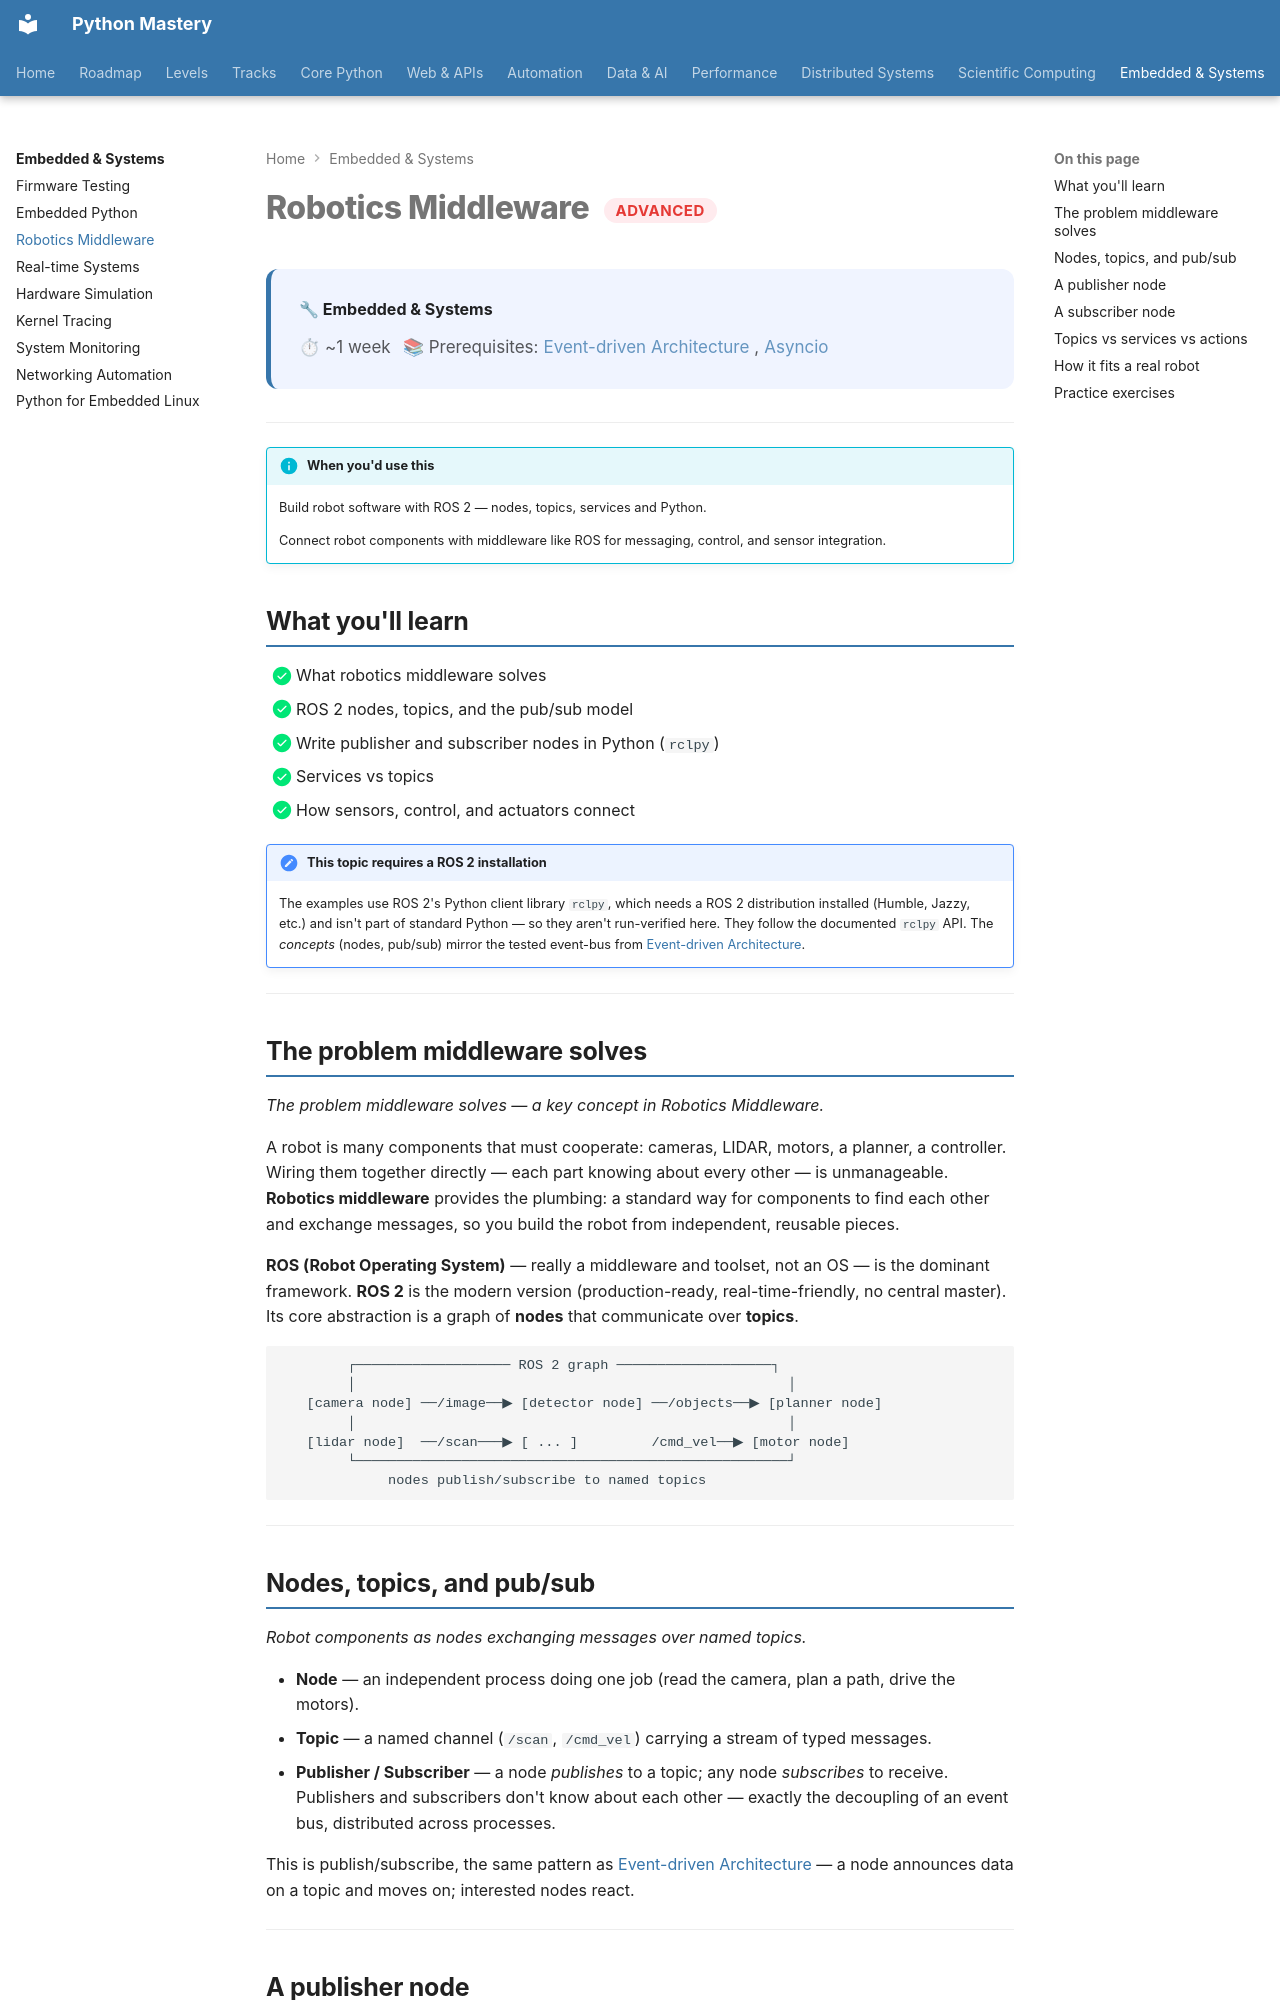

repository: SSnp75/PythonMastery-Site · page: embedded/robotics-middleware/index.html · generator: mkdocs

---
title: "Robotics Middleware"
description: Build robot software with ROS 2 — nodes, topics, services and Python
---

# Robotics Middleware <span class="pm-badge pm-badge-advanced">Advanced</span>

<div class="pm-topic-header">
  <strong>🔧 Embedded & Systems</strong>
  <div class="pm-topic-meta">
    <span>⏱ ~1 week</span>
    <span>📚 Prerequisites: <a href="../../web/expert/event-driven-architecture/">Event-driven Architecture</a>, <a href="../../systems/proficient/asyncio/">Asyncio</a></span>
  </div>
</div>

---

!!! info "When you'd use this"
    Build robot software with ROS 2 — nodes, topics, services and Python.

    Connect robot components with middleware like ROS for messaging, control, and sensor integration.


## What you'll learn

- [x] What robotics middleware solves
- [x] ROS 2 nodes, topics, and the pub/sub model
- [x] Write publisher and subscriber nodes in Python (`rclpy`)
- [x] Services vs topics
- [x] How sensors, control, and actuators connect

!!! note "This topic requires a ROS 2 installation"
    The examples use ROS 2's Python client library `rclpy`, which needs a ROS 2 distribution installed (Humble, Jazzy, etc.) and isn't part of standard Python — so they aren't run-verified here. They follow the documented `rclpy` API. The *concepts* (nodes, pub/sub) mirror the tested event-bus from [Event-driven Architecture](../web/expert/event-driven-architecture.md).

---

## The problem middleware solves

*The problem middleware solves — a key concept in Robotics Middleware.*

A robot is many components that must cooperate: cameras, LIDAR, motors, a planner, a controller. Wiring them together directly — each part knowing about every other — is unmanageable. **Robotics middleware** provides the plumbing: a standard way for components to find each other and exchange messages, so you build the robot from independent, reusable pieces.

**ROS (Robot Operating System)** — really a middleware and toolset, not an OS — is the dominant framework. **ROS 2** is the modern version (production-ready, real-time-friendly, no central master). Its core abstraction is a graph of **nodes** that communicate over **topics**.

```
        ┌─────────────────── ROS 2 graph ───────────────────┐
        │                                                     │
   [camera node] ──/image──▶ [detector node] ──/objects──▶ [planner node]
        │                                                     │
   [lidar node]  ──/scan───▶ [ ... ]         /cmd_vel──▶ [motor node]
        └─────────────────────────────────────────────────────┘
             nodes publish/subscribe to named topics
```

---
